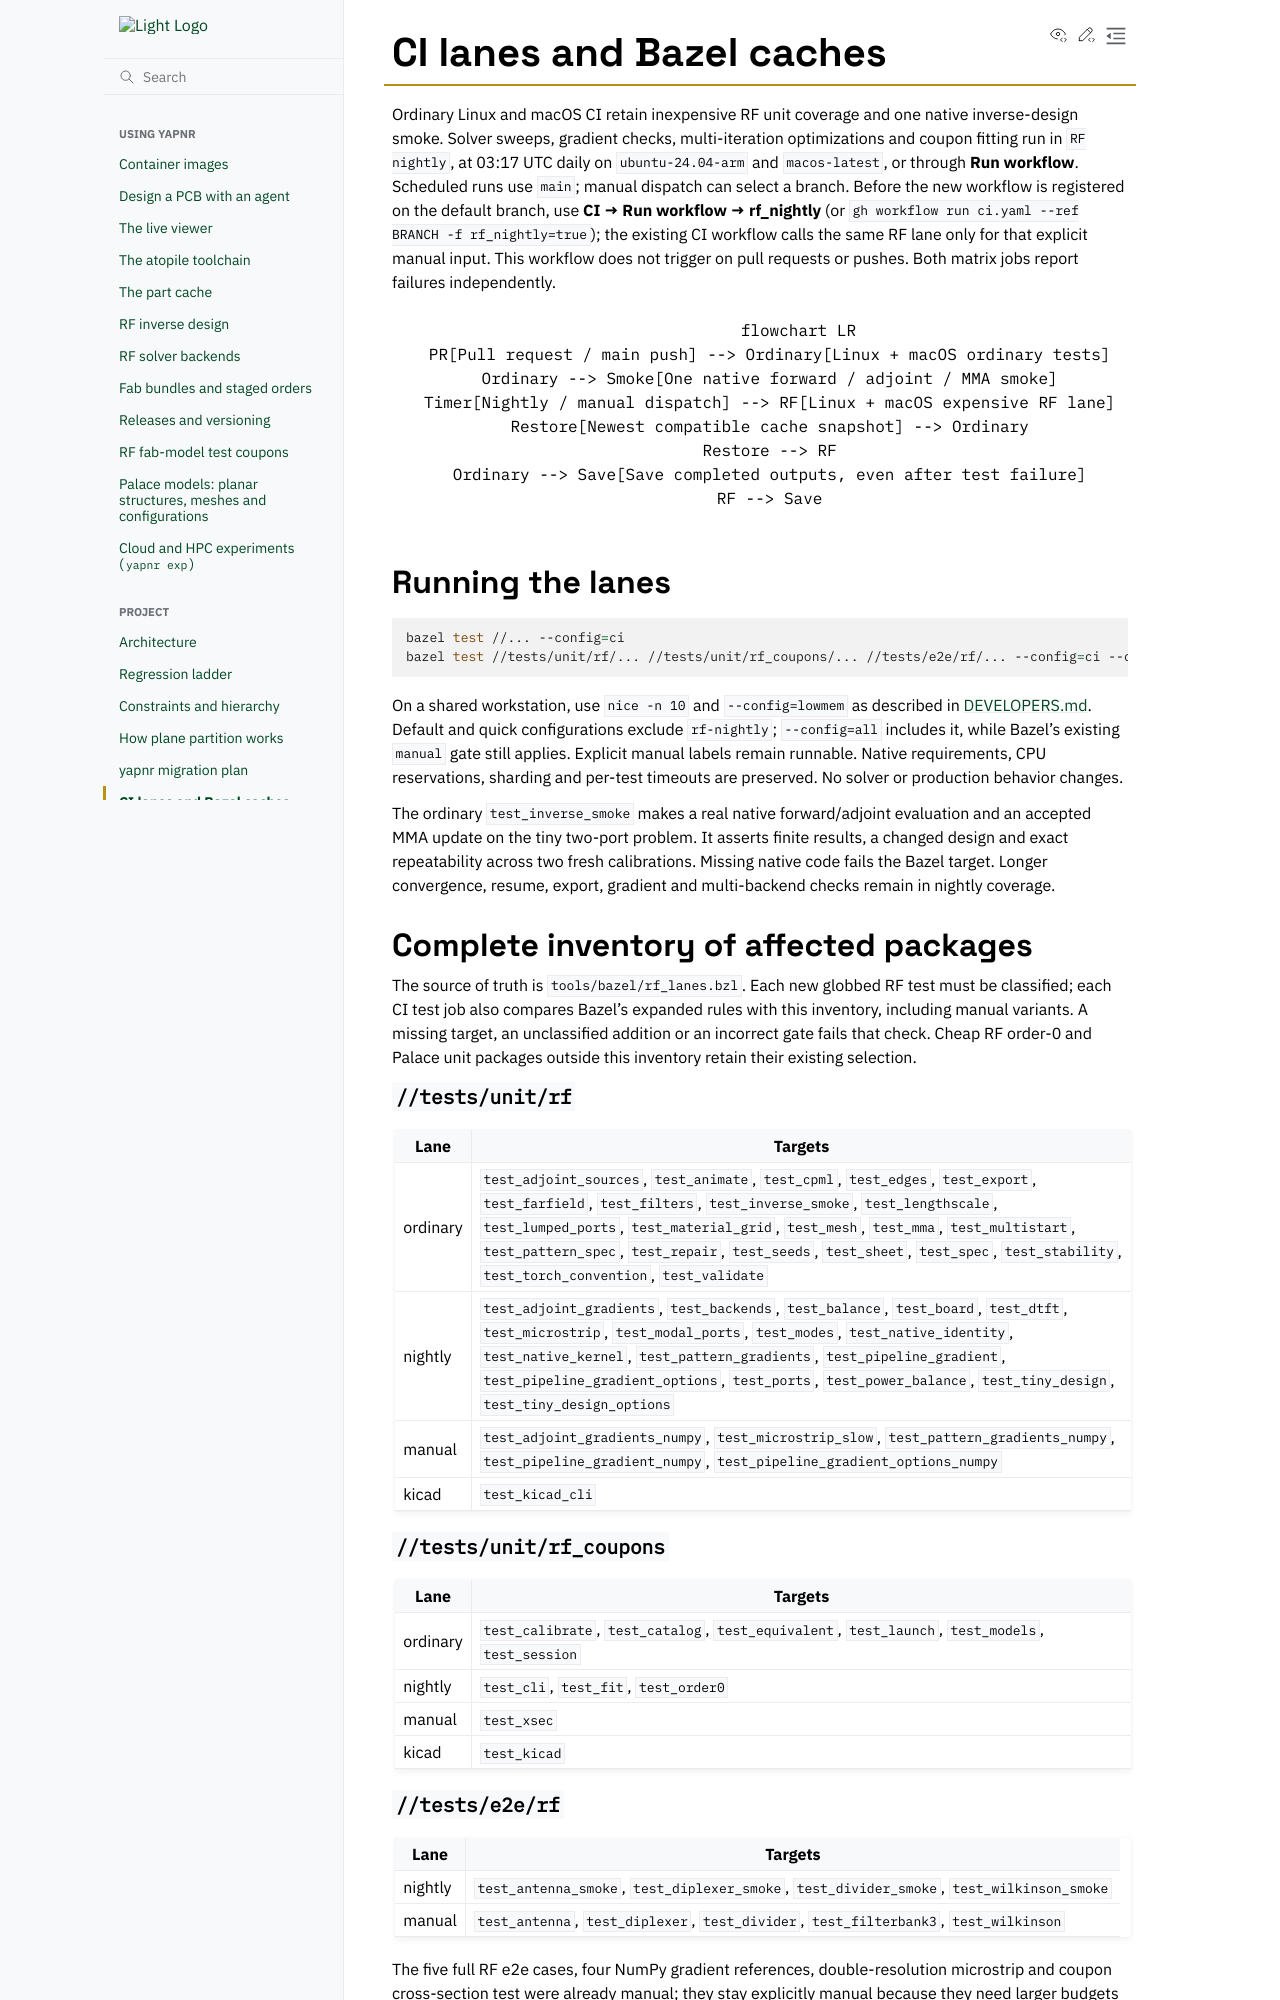

repository: Studio-Fug/yapnr · page: pr-preview/pr-102/docs/ci-lanes.html · generator: sphinx

# CI lanes and Bazel caches

Ordinary Linux and macOS CI retain inexpensive RF unit coverage and one native inverse-design
smoke. Solver sweeps, gradient checks, multi-iteration optimizations and coupon fitting run in
`RF nightly`, at 03:17 UTC daily on `ubuntu-24.04-arm` and `macos-latest`, or through **Run workflow**.
Scheduled runs use `main`; manual dispatch can select a branch. Before the new workflow is
registered on the default branch, use **CI → Run workflow → rf_nightly** (or
`gh workflow run ci.yaml --ref BRANCH -f rf_nightly=true`); the existing CI workflow calls the
same RF lane only for that explicit manual input. This workflow does not trigger
on pull requests or pushes. Both matrix jobs report failures independently.

```mermaid
flowchart LR
  PR[Pull request / main push] --> Ordinary[Linux + macOS ordinary tests]
  Ordinary --> Smoke[One native forward / adjoint / MMA smoke]
  Timer[Nightly / manual dispatch] --> RF[Linux + macOS expensive RF lane]
  Restore[Newest compatible cache snapshot] --> Ordinary
  Restore --> RF
  Ordinary --> Save[Save completed outputs, even after test failure]
  RF --> Save
```

## Running the lanes

```sh
bazel test //... --config=ci
bazel test //tests/unit/rf/... //tests/unit/rf_coupons/... //tests/e2e/rf/... --config=ci --config=rf-nightly
```

On a shared workstation, use `nice -n 10` and `--config=lowmem` as described in
[DEVELOPERS.md](../DEVELOPERS.md#bazel). Default and quick configurations exclude `rf-nightly`;
`--config=all` includes it, while Bazel's existing `manual` gate still applies. Explicit manual
labels remain runnable. Native requirements, CPU reservations, sharding and per-test timeouts
are preserved. No solver or production behavior changes.

The ordinary `test_inverse_smoke` makes a real native forward/adjoint evaluation and an accepted
MMA update on the tiny two-port problem. It asserts finite results, a changed design and exact
repeatability across two fresh calibrations. Missing native code fails the Bazel target.
Longer convergence, resume, export, gradient and multi-backend checks remain in nightly coverage.

## Complete inventory of affected packages

The source of truth is `tools/bazel/rf_lanes.bzl`. Each new globbed RF test must be classified;
each CI test job also compares Bazel's expanded rules with this inventory, including manual
variants. A missing target, an unclassified addition or an incorrect gate fails that check.
Cheap RF order-0 and Palace unit packages outside this inventory retain their existing selection.

### `//tests/unit/rf`

| Lane     | Targets                                                                                                                                                                                                                                                                                                                                                                                     |
| -------- | ------------------------------------------------------------------------------------------------------------------------------------------------------------------------------------------------------------------------------------------------------------------------------------------------------------------------------------------------------------------------------------------- |
| ordinary | `test_adjoint_sources`, `test_animate`, `test_cpml`, `test_edges`, `test_export`, `test_farfield`, `test_filters`, `test_inverse_smoke`, `test_lengthscale`, `test_lumped_ports`, `test_material_grid`, `test_mesh`, `test_mma`, `test_multistart`, `test_pattern_spec`, `test_repair`, `test_seeds`, `test_sheet`, `test_spec`, `test_stability`, `test_torch_convention`, `test_validate` |
| nightly  | `test_adjoint_gradients`, `test_backends`, `test_balance`, `test_board`, `test_dtft`, `test_microstrip`, `test_modal_ports`, `test_modes`, `test_native_identity`, `test_native_kernel`, `test_pattern_gradients`, `test_pipeline_gradient`, `test_pipeline_gradient_options`, `test_ports`, `test_power_balance`, `test_tiny_design`, `test_tiny_design_options`                           |
| manual   | `test_adjoint_gradients_numpy`, `test_microstrip_slow`, `test_pattern_gradients_numpy`, `test_pipeline_gradient_numpy`, `test_pipeline_gradient_options_numpy`                                                                                                                                                                                                                              |
| kicad    | `test_kicad_cli`                                                                                                                                                                                                                                                                                                                                                                            |

### `//tests/unit/rf_coupons`

| Lane     | Targets                                                                                           |
| -------- | ------------------------------------------------------------------------------------------------- |
| ordinary | `test_calibrate`, `test_catalog`, `test_equivalent`, `test_launch`, `test_models`, `test_session` |
| nightly  | `test_cli`, `test_fit`, `test_order0`                                                             |
| manual   | `test_xsec`                                                                                       |
| kicad    | `test_kicad`                                                                                      |
